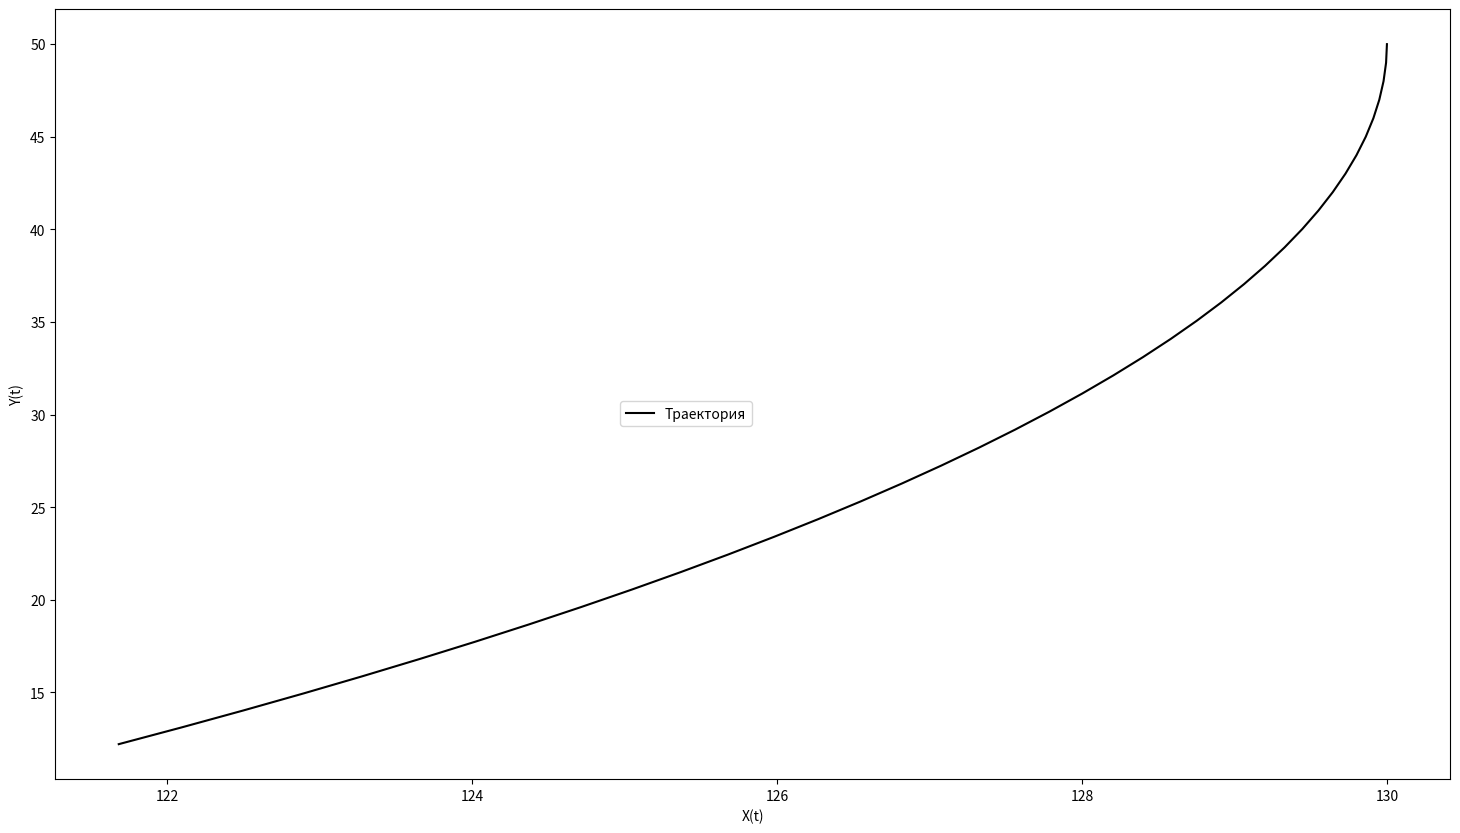

Here is the Python script that generated this plot: (Note: this script raises an exception after producing the figure.)
import math as m
import numpy as np
from numpy.linalg import inv
import seaborn as sns
from copy import deepcopy
from typing import List, Tuple, Dict
import matplotlib.pyplot as plt

# Начальные условия
sko = 1
mo = 0
alfa = 0.05
u_a = 1.96 

n = 40 
h = 4
V = 0.25
Radius = 90
omega = V/Radius

#	1
# Моделирование набора измерений (ОШИБКИ С РАСПР. ЛАПЛАССА)
t = np.array([(h * i) for i in range(n)])
x0 = 40
y0 = 50
x = np.array([x0 + np.cos(omega * i) *  Radius for i in t ])
y = np.array([y0 - np.sin(omega * i) *  Radius for i in t ])

plt.figure(figsize=(18, 10))
plt.plot(x, y, label = 'Траектория', color = 'black')
plt.ylabel('Y(t)')
plt.xlabel('X(t)')
plt.legend(bbox_to_anchor=(0.4, 0.5), loc='upper left', borderaxespad=0.5)
plt.show()
dalnost = (x**2 + y**2)**0.5

#Моделирование вектора ошибок распределения лапласса
W_k = np.array(np.random.laplace(0, sko, n))
IZM_R = dalnost + W_k

#	2
# МНК, линейная регрессия
Vector1 = np.array([sum(IZM_R), sum(t * IZM_R)])
Matrix1 = np.array([[n, sum(np.array(t))], [sum(np.array(t)), sum(np.array(t)**2)]])
Tetta1, Tetta2 = np.linalg.solve(Matrix1, Vector1)
print('Значения коэффициентов тета', Tetta1, Tetta2)
dalnost_approx = Tetta1 + Tetta2 * t

Aa = np.matrix([np.ones(n),t]).transpose() 
I = np.eye(n)
sigma = np.var(W_k)

def dispersion_count(t_arr):
    Disp = []
    for i in t:
        h_t = np.matrix([1, i]).transpose()
        a = h_t.transpose().dot(inv(Aa.transpose().dot(Aa))).dot(Aa.transpose())
        d_temp = a.dot(sigma).dot(I).dot(a.transpose())
        Disp.append(d_temp.item(0))
    Disp = np.array(Disp)
    return Disp

Disp = dispersion_count(t)

dover_min = dalnost_approx - ur_znach * Disp**0.5
dover_max = dalnost_approx + ur_znach * Disp**0.5

plt.figure(figsize=(15, 10))
plt.plot(t, dalnost, label = 'Дальность (истинное знач.)', color = 'black')
plt.plot(t, IZM_R, '.', label = 'Дальность из НИС', color = 'r')
plt.plot(t, dalnost_approx, label = 'Дальность, оцененная')
plt.plot(t, dover_min, 'y', label = 'Дов. границы')
plt.plot(t, dover_max, 'y')
plt.ylabel('Расстояние')
plt.xlabel('Время')
plt.legend(bbox_to_anchor=(0.5, 0.8), loc='upper left', borderaxespad=0.)
plt.show()

plt.figure(figsize=(10, 7))
plt.plot(t, Disp, label = 'Диспресия оценки дальности', color = 'black')
plt.legend(bbox_to_anchor=(0.5, 0.8), loc='upper left', borderaxespad=0.)
plt.show()

#	3
# МНК, параболическая регрессия
Matrix2 = np.array([[n, sum(t), sum(t**2)], \
             [sum(t), sum(t**2), sum(t**3)], \
             [sum(t**2), sum(t**3), sum (t**4)]])
Vector2 = np.array([sum(IZM_R), sum(IZM_R * t), sum(IZM_R * t**2)])
Tetta_1, Tetta_2, Tetta_3 = np.linalg.solve(Matrix2, Vector2)
print('Значения коэффициентов тета', Tetta_1, Tetta_2, Tetta_3)
dalnost_approx_1 = Tetta_1 + Tetta_2 * t + Tetta_3 * t**2 / 2

Aa = np.matrix([np.ones(n),t, t**2/2]).transpose() 
I = np.eye(n) 
sigma = np.var(W_k)

def dispersion_count(t_arr):
    Disp = []
    for i in t:
        h_t = np.matrix([1, i, i**2/2]).transpose()
        a = h_t.transpose().dot(inv(Aa.transpose().dot(Aa))).dot(Aa.transpose())
        d_temp = a.dot(sigma).dot(I).dot(a.transpose())
        Disp.append(d_temp.item(0))
    Disp = np.array(Disp)
    return Disp
Disp_1 = dispersion_count(t)

dover_min_1 = dalnost_approx_1 - ur_znach * Disp_1**0.5
dover_max_1 = dalnost_approx_1 + ur_znach * Disp_1**0.5

plt.figure(figsize=(15, 10))
plt.plot(t, dalnost, label = 'Дальность (истинное знач.)', color = 'black')
plt.plot(t, IZM_R, '.', label = 'Дальность из НИС', color = 'r')
plt.plot(t, dalnost_approx_1, label = 'Дальность, оцененная')
plt.plot(t, dover_min_1, 'y', label = 'Дов. границы')
plt.plot(t, dover_max_1, 'y')
plt.ylabel('Расстояние')
plt.xlabel('Время')
plt.legend(bbox_to_anchor=(0.5, 0.8), loc='upper left', borderaxespad=0.)
plt.show()

plt.figure(figsize=(10, 7))
plt.plot(t, Disp_1, label = 'Диспресия оценки дальности', color = 'black')
plt.legend(bbox_to_anchor=(0.5, 0.8), loc='upper left', borderaxespad=0.)
plt.show()

#	4
# Проверка гипотезы о равенстве нулю коэффийиента тета
H3def = inv(Aa.transpose().dot(Aa))
Ktheta = 1 * H3def
Dispers = Ktheta[2, 2]
T_ = Tetta_3 / Dispers**0.5
print(T_)
Ul = -1.95996
Ur = - Ul

plt.figure(figsize=(10, 7))
plt.plot([Ul, Ur], [0,0], label = 'Границы принятия гипотезы', color='black')
plt.plot(T_, 0, 'o', color='red',label = 'Значение статистики t' )
plt.legend(bbox_to_anchor=(0.5, 0.8), loc='upper left', borderaxespad=0.)
plt.show()

#	5
# Распределение вектора остатков
Residual = dalnost_approx_1 - IZM_R
rr = deepcopy(Residual) 
rr = sorted(rr)
left = min(rr)
right = max(rr)
bins_1 = [i for i in np.linspace(left, right, 6)]
def gaussian(x, mu, sigma):
     return (1 / (sigma * np.sqrt(2 * np.pi))) * np.exp(- 0.5 * (x - mu)**2 / sigma**0.5)

sns_plot = sns.distplot(Residual, bins=bins_1, kde=False, norm_hist=True, label = 'Распределение остатков')
fig = sns_plot.get_figure()

xs = np.arange(left, right, 0.001)
p2, = plt.plot(xs, [gaussian(x, 0, 1) for x in xs], label='$\sigma = 1$', color = 'black')
plt.legend(bbox_to_anchor=(0.7, 0.9), loc='upper left', borderaxespad=0.)
plt.show()

#	6
# Проверка гипотезы о распределении вектора остатков
import scipy as scp
from scipy.stats import chisquare
import scipy.stats as stats
D_n = 0.895

data = Residual #np.random.normal(mo, sko, n)
normed_data = (data - mo) / sko
Result = stats.kstest(normed_data,'norm')
print('Значение статистики:', Result.statistic, ',', 'Значение уровня значимости:', Result.pvalue)
if Result.statistic < Result.pvalue:
    print(Result.statistic, '<', Result.pvalue)
    print('Гипотеза H0 принимается')
else:
    print(Result.statistic, '>', Result.pvalue)
    print('Гипотеза H0 отклоняется')

plt.figure(figsize=(10, 7))
plt.plot([0, Result.pvalue], [0,0], label = 'Интервал принятия гипотезы', color='black')
plt.plot(Result.statistic, 0, 'o', color='red', label = 'Значение статистики')
plt.legend(bbox_to_anchor=(0.6, 0.9), loc='upper left', borderaxespad=0.)
plt.show()
